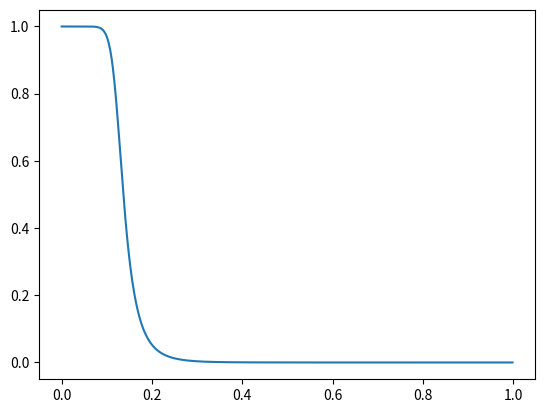

Generate this figure with matplotlib:
# -*- coding: utf-8 -*-
"""demo_fir_lpf.ipynb

Automatically generated by Colaboratory.

Original file is located at
    https://colab.research.google.com/<link-removed>
"""

from scipy.signal.filter_design import sosfreqz
from scipy.signal import tf2sos
import matplotlib.pyplot as plt
import numpy as np

from scipy.signal import butter

# Butterworth filter design
b, a = butter(6, 0.125)
x = np.ones(125)

# plt.stem(x)
sos = tf2sos(b, a)
w, h = sosfreqz(sos)

plt.plot(w / np.pi, np.abs(h))
plt.show()
